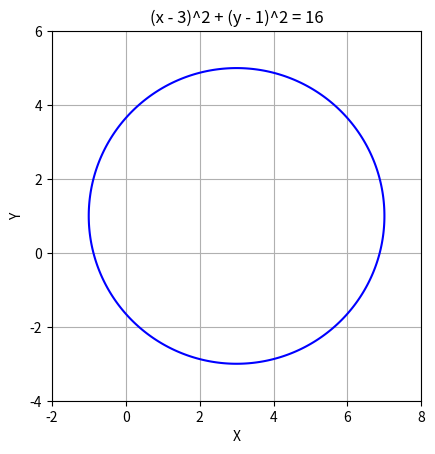

The script that saved this image:
#nomor 10
import matplotlib.pyplot as plt
import numpy as np

x = np.linspace(-2, 8, 400)
y = np.linspace(-4, 6, 400)
X, Y = np.meshgrid(x, y)

F = (X - 3)**2 + (Y - 1)**2 - 16

plt.contour(X, Y, F, [0], colors="blue")

plt.xlabel("X")
plt.ylabel("Y")
plt.title("(x - 3)^2 + (y - 1)^2 = 16")
plt.grid(True)
plt.gca().set_aspect("equal")

plt.show()
